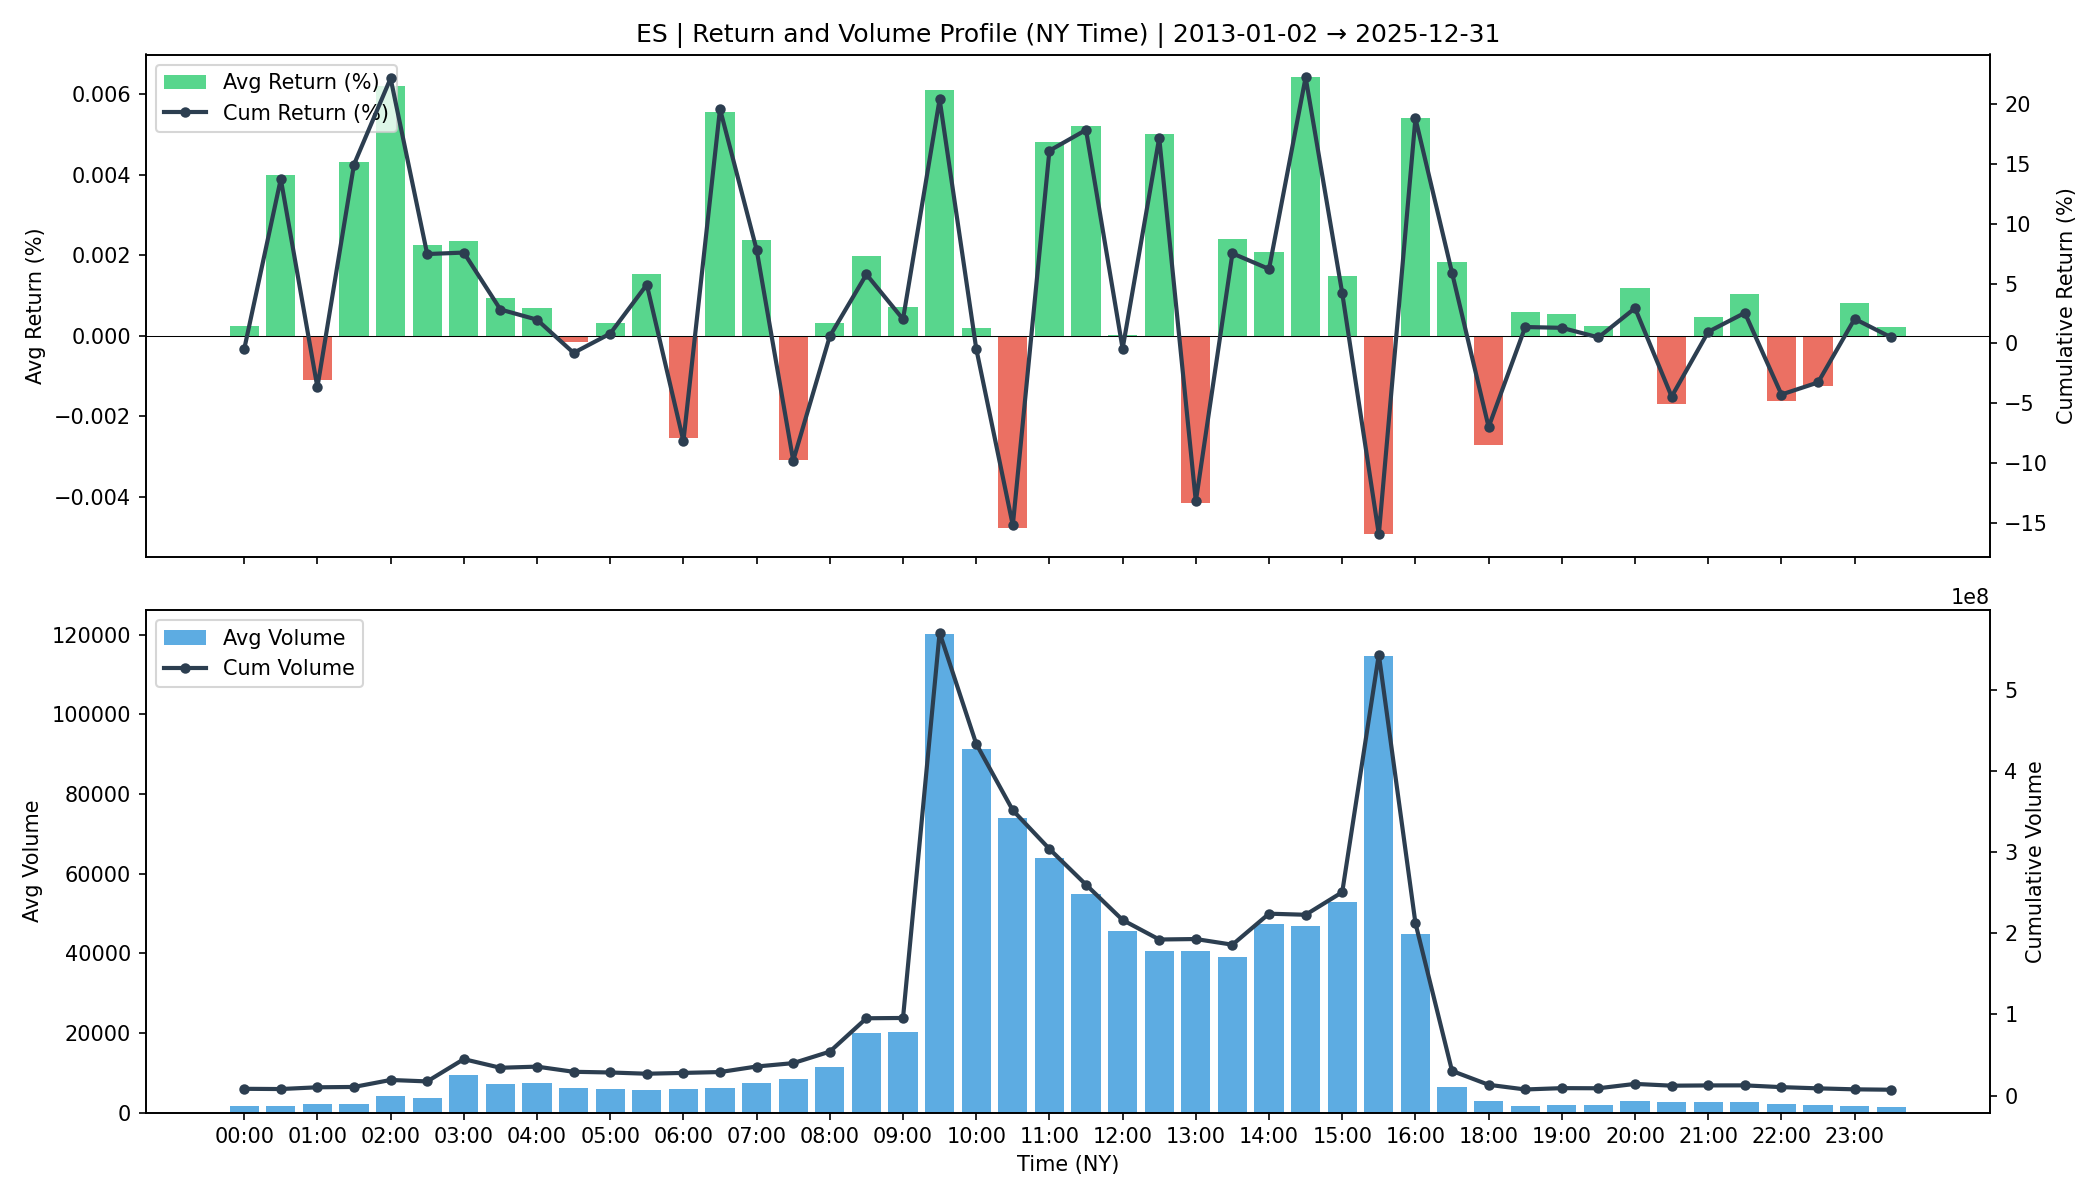

The file beside this chart, header and first rows:
time, avg_return, cum_return, avg_volume, cum_volume
00:00, 2.2960874997348023e-06, -0.004795, 1747, 8293071
00:30, 3.988524890425919e-05, 0.1373, 1686, 8002465
01:00, -1.1055238502115679e-05, -0.03659, 2134, 10156330
01:30, 4.3131011843255066e-05, 0.1494, 2222, 10574454
02:00, 6.201780052836864e-05, 0.2213, 4054, 19186051
02:30, 2.253865912740348e-05, 0.07467, 3676, 17398969
03:00, 2.363369554138339e-05, 0.0759, 9455, 44872122
03:30, 9.370727349101463e-06, 0.02837, 7210, 34219602
04:00, 6.894791041703588e-06, 0.01989, 7508, 35633642
04:30, -1.6761346209238423e-06, -0.007849, 6167, 29268544
05:00, 3.1301303257358566e-06, 0.008248, 5987, 28416288
05:30, 1.5216344465224072e-05, 0.0491, 5662, 26873157
06:00, -2.5395512153139553e-05, -0.08153, 5876, 27893226
06:30, 5.546842635962932e-05, 0.1958, 6097, 28942821
07:00, 2.3866497658738032e-05, 0.07834, 7537, 35778715
07:30, -3.0833148849314054e-05, -0.09777, 8417, 39955447
08:00, 3.0439150788875233e-06, 0.006028, 11398, 54107491
08:30, 1.9689886069695884e-05, 0.05771, 20066, 95255111
09:00, 7.052946012435535e-06, 0.02026, 20146, 95634197
09:30, 6.109934898972416e-05, 0.2039, 120220, 570685801
10:00, 1.9069636227561542e-06, -0.004239, 91348, 433627392
10:30, -4.7775855000772583e-05, -0.1518, 74078, 351649752
11:00, 4.823452138844409e-05, 0.161, 64043, 304013936
11:30, 5.208496990909132e-05, 0.1783, 54761, 259950715
12:00, 2.922178003309821e-07, -0.004281, 45588, 216406830
12:30, 5.0102031211554414e-05, 0.1717, 40525, 192370613
13:00, -4.153040244853732e-05, -0.1319, 40646, 192945821
13:30, 2.4060522534095566e-05, 0.07524, 39174, 185960257
14:00, 2.0703177532704776e-05, 0.06218, 47233, 224213633
14:30, 6.419048511048792e-05, 0.2222, 46947, 222859408
15:00, 1.473760188258771e-05, 0.04206, 52818, 250728879
15:30, -4.93833411178651e-05, -0.1594, 114545, 543746289
16:00, 5.4173711616963426e-05, 0.1879, 44786, 212599911
16:30, 1.8255958812143658e-05, 0.05907, 6392, 30342313
18:00, -2.704551825293181e-05, -0.06979, 2790, 13243498
18:30, 5.817207563320533e-06, 0.01374, 1574, 7468243
19:00, 5.4594666152034875e-06, 0.01308, 1920, 9111522
19:30, 2.417598148439797e-06, 0.005085, 1888, 8959217
20:00, 1.1938376592826784e-05, 0.0295, 3021, 14339952
20:30, -1.6968417763681617e-05, -0.04432, 2558, 12142008
21:00, 4.634181780527441e-06, 0.009773, 2625, 12458447
21:30, 1.0466194991051838e-05, 0.02557, 2641, 12531867
22:00, -1.635416751749308e-05, -0.0426, 2179, 10342366
22:30, -1.2407022058716319e-05, -0.03252, 1865, 8851115
23:00, 8.184136020416286e-06, 0.02055, 1609, 7638165
23:30, 2.249834095329293e-06, 0.005077, 1507, 7150218
